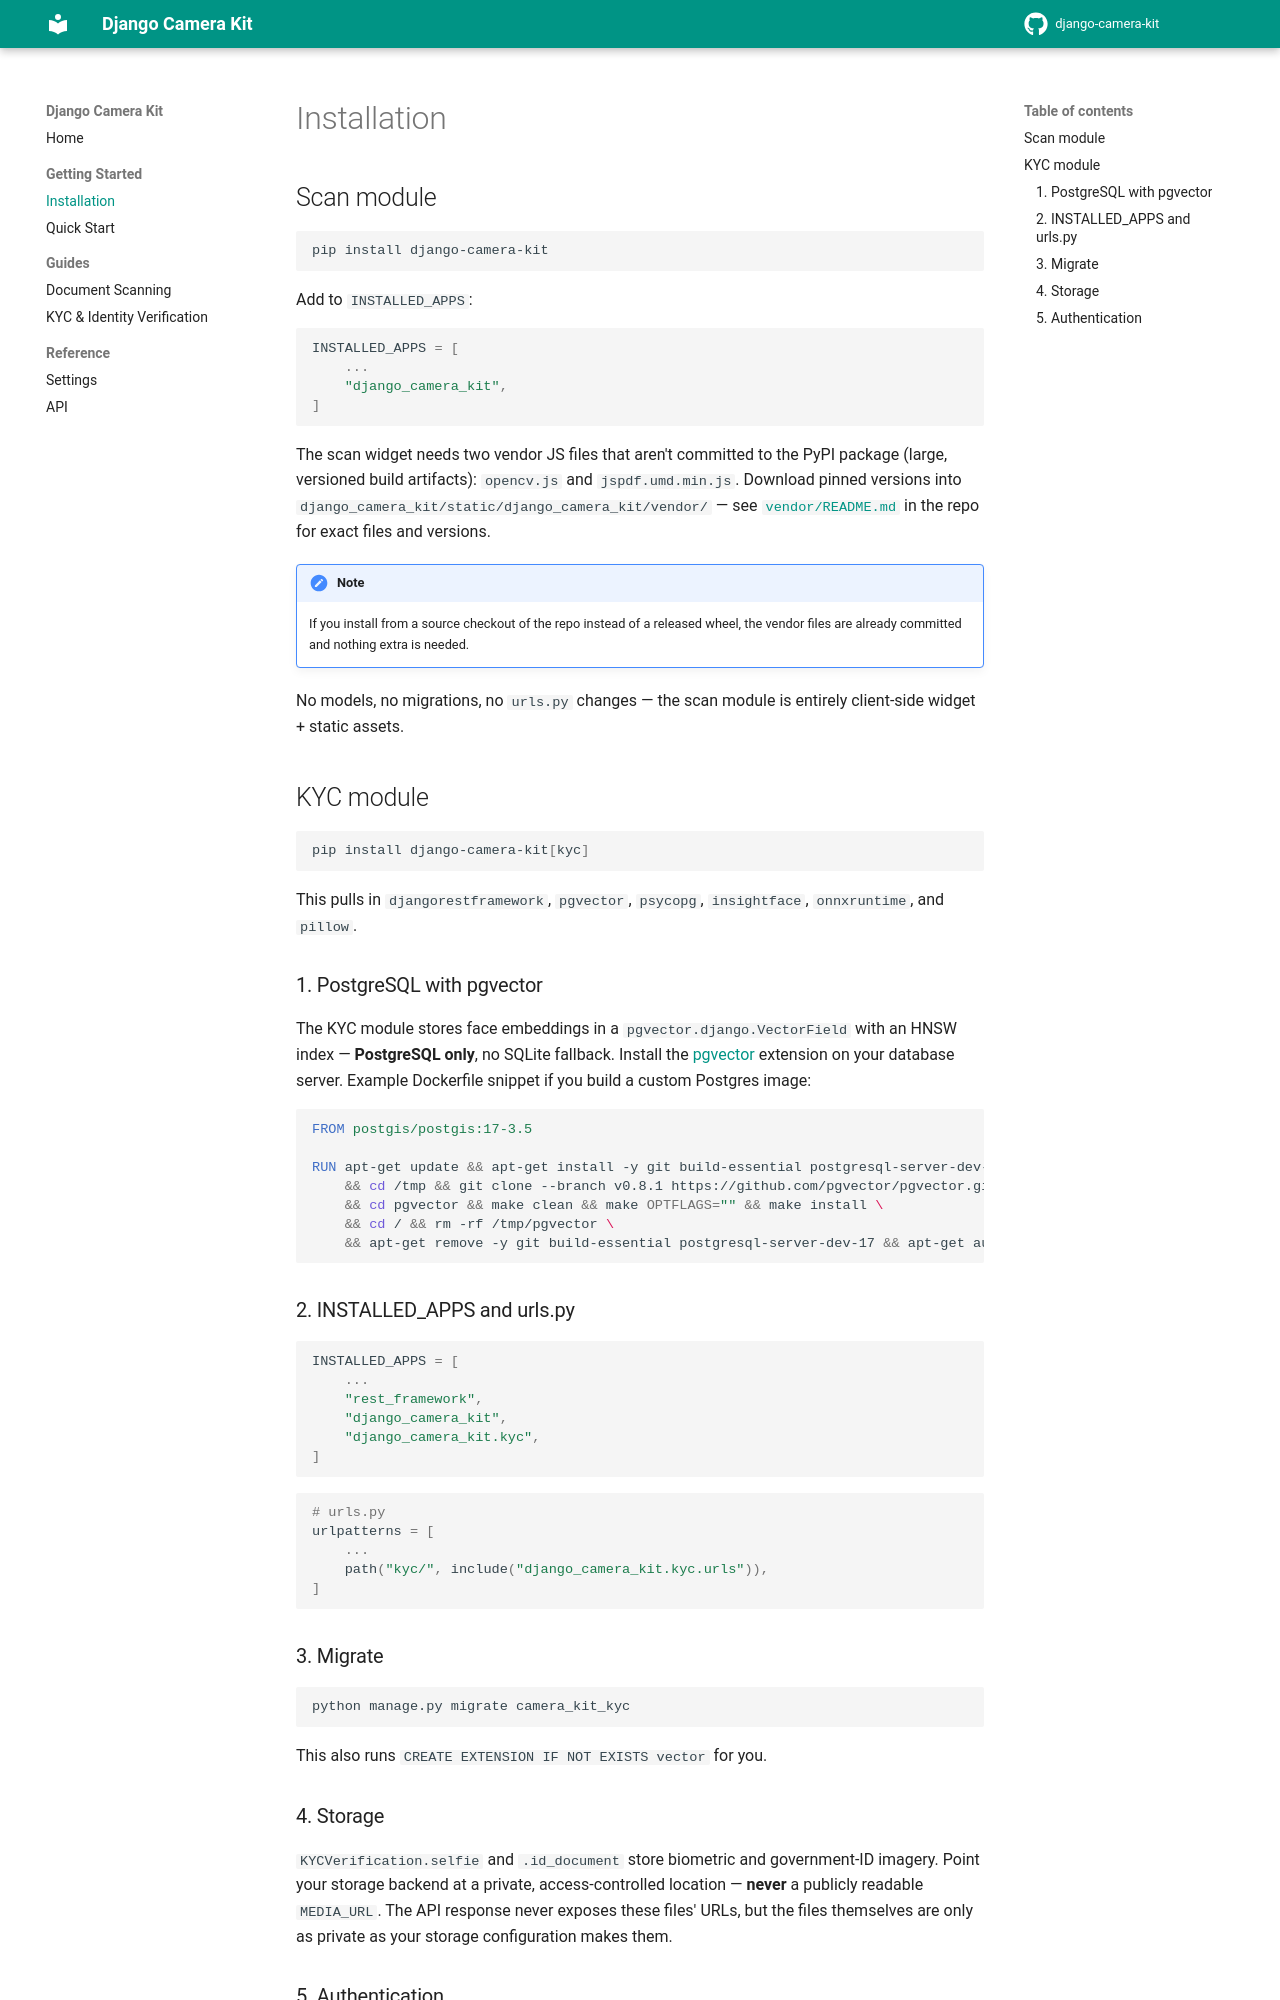

repository: Altius-Academy-SNC/django-camera-kit · page: getting-started/install/index.html · generator: mkdocs

# Installation

## Scan module

```bash
pip install django-camera-kit
```

Add to `INSTALLED_APPS`:

```python
INSTALLED_APPS = [
    ...
    "django_camera_kit",
]
```

The scan widget needs two vendor JS files that aren't committed to the PyPI package (large, versioned build artifacts): `opencv.js` and `jspdf.umd.min.js`. Download pinned versions into `django_camera_kit/static/django_camera_kit/vendor/` — see [`vendor/README.md`](https://github.com/Altius-Academy-SNC/django-camera-kit/blob/main/django_camera_kit/static/django_camera_kit/vendor/README.md) in the repo for exact files and versions.

!!! note
    If you install from a source checkout of the repo instead of a released wheel, the vendor files are already committed and nothing extra is needed.

No models, no migrations, no `urls.py` changes — the scan module is entirely client-side widget + static assets.

## KYC module

```bash
pip install django-camera-kit[kyc]
```

This pulls in `djangorestframework`, `pgvector`, `psycopg`, `insightface`, `onnxruntime`, and `pillow`.

### 1. PostgreSQL with pgvector

The KYC module stores face embeddings in a `pgvector.django.VectorField` with an HNSW index — **PostgreSQL only**, no SQLite fallback. Install the [pgvector](https://github.com/pgvector/pgvector) extension on your database server. Example Dockerfile snippet if you build a custom Postgres image:

```dockerfile
FROM postgis/postgis:17-3.5

RUN apt-get update && apt-get install -y git build-essential postgresql-server-dev-17 \
    && cd /tmp && git clone --branch v0.8.1 https://github.com/pgvector/pgvector.git \
    && cd pgvector && make clean && make OPTFLAGS="" && make install \
    && cd / && rm -rf /tmp/pgvector \
    && apt-get remove -y git build-essential postgresql-server-dev-17 && apt-get autoremove -y
```

### 2. INSTALLED_APPS and urls.py

```python
INSTALLED_APPS = [
    ...
    "rest_framework",
    "django_camera_kit",
    "django_camera_kit.kyc",
]
```

```python
# urls.py
urlpatterns = [
    ...
    path("kyc/", include("django_camera_kit.kyc.urls")),
]
```

### 3. Migrate

```bash
python manage.py migrate camera_kit_kyc
```

This also runs `CREATE EXTENSION IF NOT EXISTS vector` for you.

### 4. Storage

`KYCVerification.selfie` and `.id_document` store biometric and government-ID imagery. Point your storage backend at a private, access-controlled location — **never** a publicly readable `MEDIA_URL`. The API response never exposes these files' URLs, but the files themselves are only as private as your storage configuration makes them.
